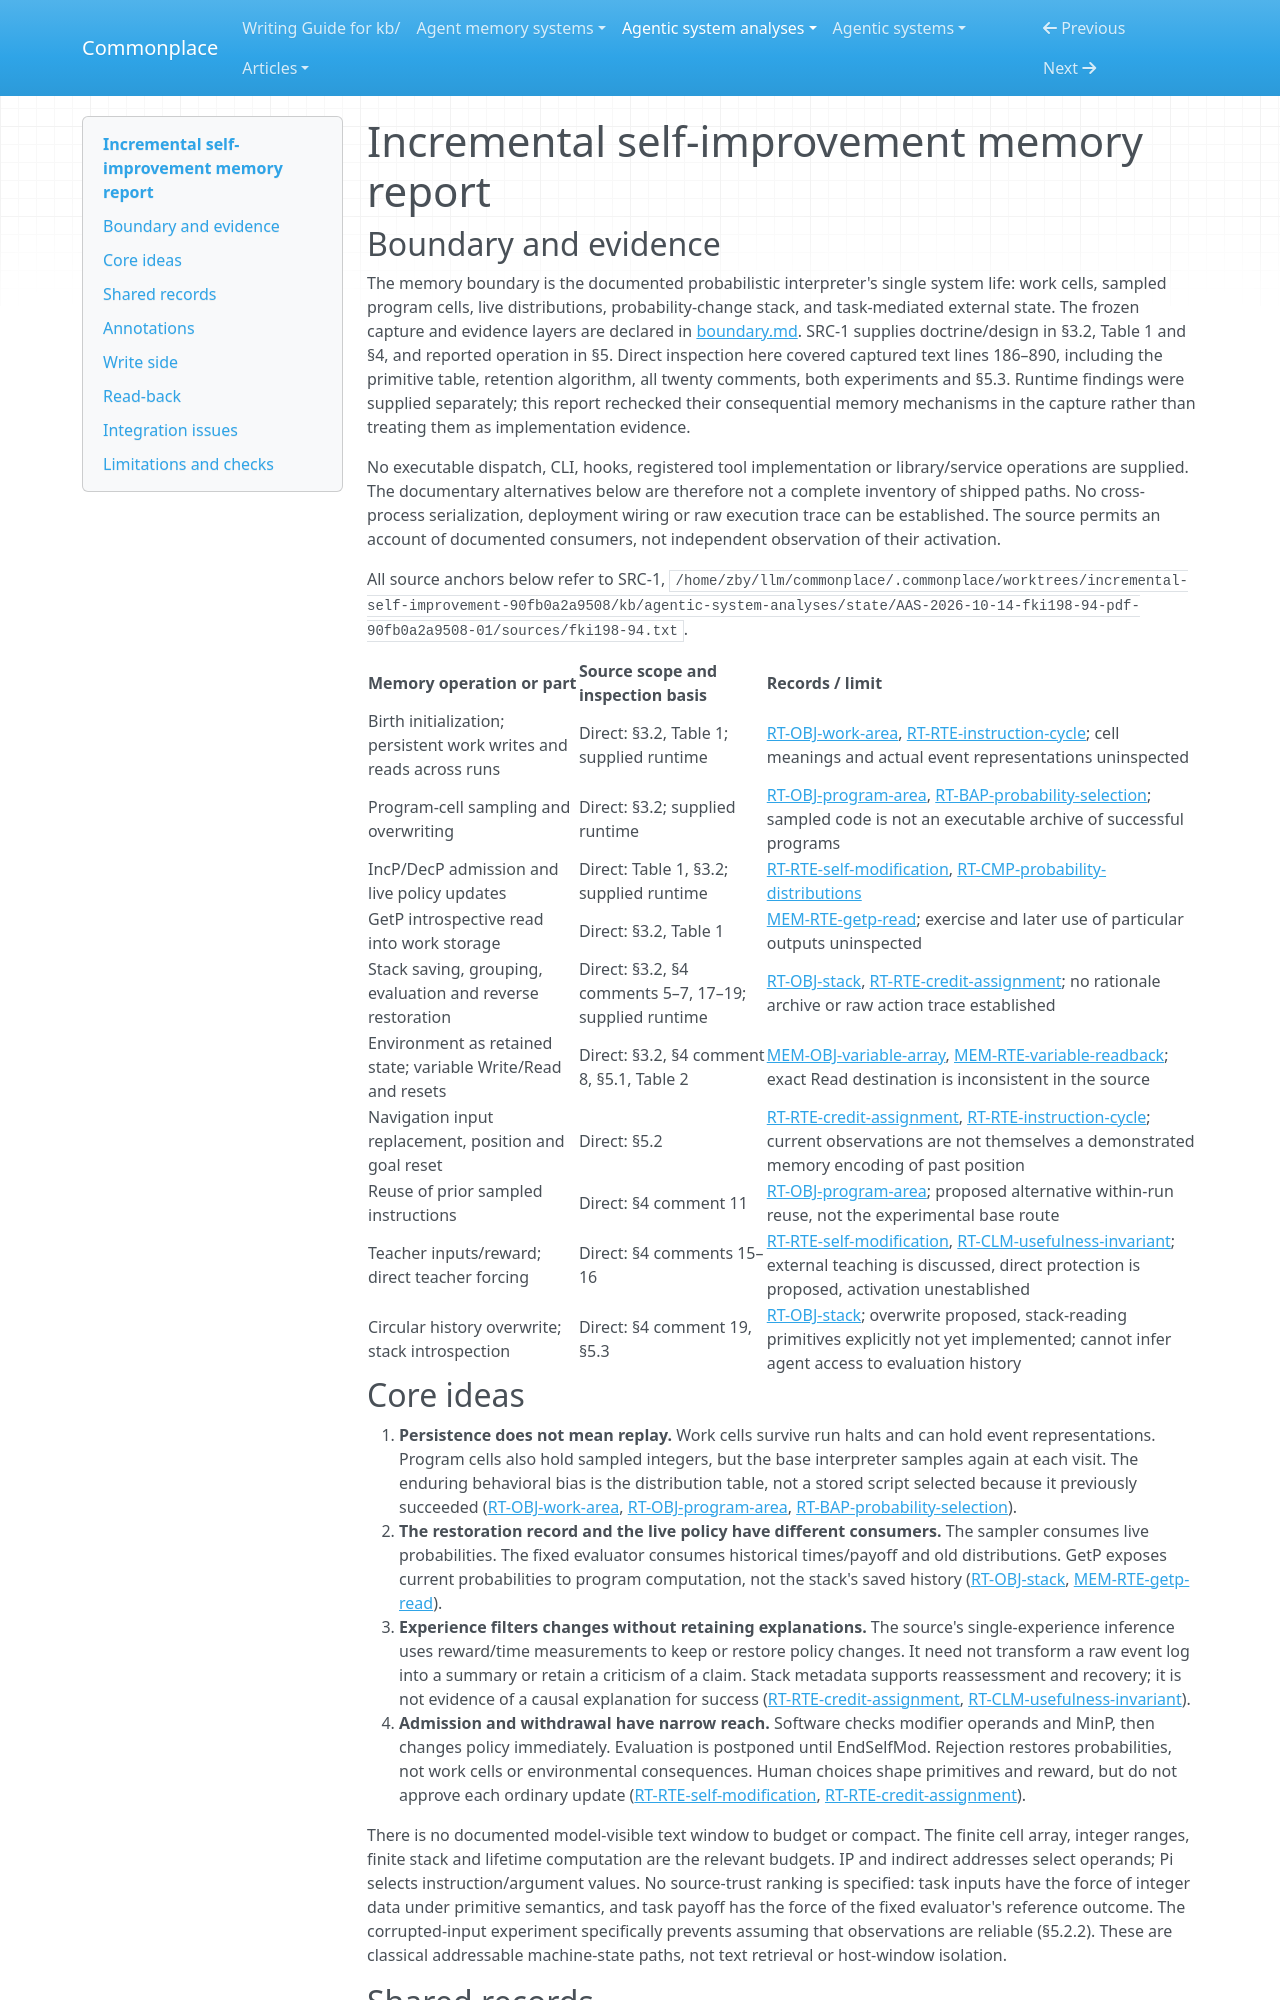

repository: zby/commonplace · page: agentic-system-analyses/retained/fki198-94-pdf/memory/index.html · generator: mkdocs

---
type: agentic-system-analyses/types/agentic-system-memory-report.md
description: "Incremental self-improvement's in-life work storage, policy retention, restoration history and documented later consumers."
run-id: AAS-2026-10-14-fki198-94-pdf-90fb0a2a9508-01
source-identity: "https://people.idsia.ch/~juergen/fki198-94.pdf"
reviewed-boundary: fki198-94-revised-1995-01-31-captured-2026-10-14-text
---

# Incremental self-improvement memory report

## Boundary and evidence

The memory boundary is the documented probabilistic interpreter's single system life: work cells, sampled program cells, live distributions, probability-change stack, and task-mediated external state. The frozen capture and evidence layers are declared in [boundary.md](boundary.md). SRC-1 supplies doctrine/design in §3.2, Table 1 and §4, and reported operation in §5. Direct inspection here covered captured text lines 186–890, including the primitive table, retention algorithm, all twenty comments, both experiments and §5.3. Runtime findings were supplied separately; this report rechecked their consequential memory mechanisms in the capture rather than treating them as implementation evidence.

No executable dispatch, CLI, hooks, registered tool implementation or library/service operations are supplied. The documentary alternatives below are therefore not a complete inventory of shipped paths. No cross-process serialization, deployment wiring or raw execution trace can be established. The source permits an account of documented consumers, not independent observation of their activation.

All source anchors below refer to SRC-1, `/home/zby/llm/commonplace/.commonplace/worktrees/incremental-self-improvement-90fb0a2a9508/kb/agentic-system-analyses/state/AAS-2026-10-14-fki198-94-pdf-90fb0a2a9508-01/sources/fki198-94.txt`.

| Memory operation or part | Source scope and inspection basis | Records / limit |
|---|---|---|
| Birth initialization; persistent work writes and reads across runs | Direct: §3.2, Table 1; supplied runtime | [RT-OBJ-work-area](runtime.md#rt-obj-work-area), [RT-RTE-instruction-cycle](runtime.md#rt-rte-instruction-cycle); cell meanings and actual event representations uninspected |
| Program-cell sampling and overwriting | Direct: §3.2; supplied runtime | [RT-OBJ-program-area](runtime.md#rt-obj-program-area), [RT-BAP-probability-selection](runtime.md#rt-bap-probability-selection); sampled code is not an executable archive of successful programs |
| IncP/DecP admission and live policy updates | Direct: Table 1, §3.2; supplied runtime | [RT-RTE-self-modification](runtime.md#rt-rte-self-modification), [RT-CMP-probability-distributions](runtime.md#rt-cmp-probability-distributions) |
| GetP introspective read into work storage | Direct: §3.2, Table 1 | [MEM-RTE-getp-read](#mem-rte-getp-read); exercise and later use of particular outputs uninspected |
| Stack saving, grouping, evaluation and reverse restoration | Direct: §3.2, §4 comments 5–7, 17–19; supplied runtime | [RT-OBJ-stack](runtime.md#rt-obj-stack), [RT-RTE-credit-assignment](runtime.md#rt-rte-credit-assignment); no rationale archive or raw action trace established |
| Environment as retained state; variable Write/Read and resets | Direct: §3.2, §4 comment 8, §5.1, Table 2 | [MEM-OBJ-variable-array](#mem-obj-variable-array), [MEM-RTE-variable-readback](#mem-rte-variable-readback); exact Read destination is inconsistent in the source |
| Navigation input replacement, position and goal reset | Direct: §5.2 | [RT-RTE-credit-assignment](runtime.md#rt-rte-credit-assignment), [RT-RTE-instruction-cycle](runtime.md#rt-rte-instruction-cycle); current observations are not themselves a demonstrated memory encoding of past position |
| Reuse of prior sampled instructions | Direct: §4 comment 11 | [RT-OBJ-program-area](runtime.md#rt-obj-program-area); proposed alternative within-run reuse, not the experimental base route |
| Teacher inputs/reward; direct teacher forcing | Direct: §4 comments 15–16 | [RT-RTE-self-modification](runtime.md#rt-rte-self-modification), [RT-CLM-usefulness-invariant](runtime.md#rt-clm-usefulness-invariant); external teaching is discussed, direct protection is proposed, activation unestablished |
| Circular history overwrite; stack introspection | Direct: §4 comment 19, §5.3 | [RT-OBJ-stack](runtime.md#rt-obj-stack); overwrite proposed, stack-reading primitives explicitly not yet implemented; cannot infer agent access to evaluation history |
